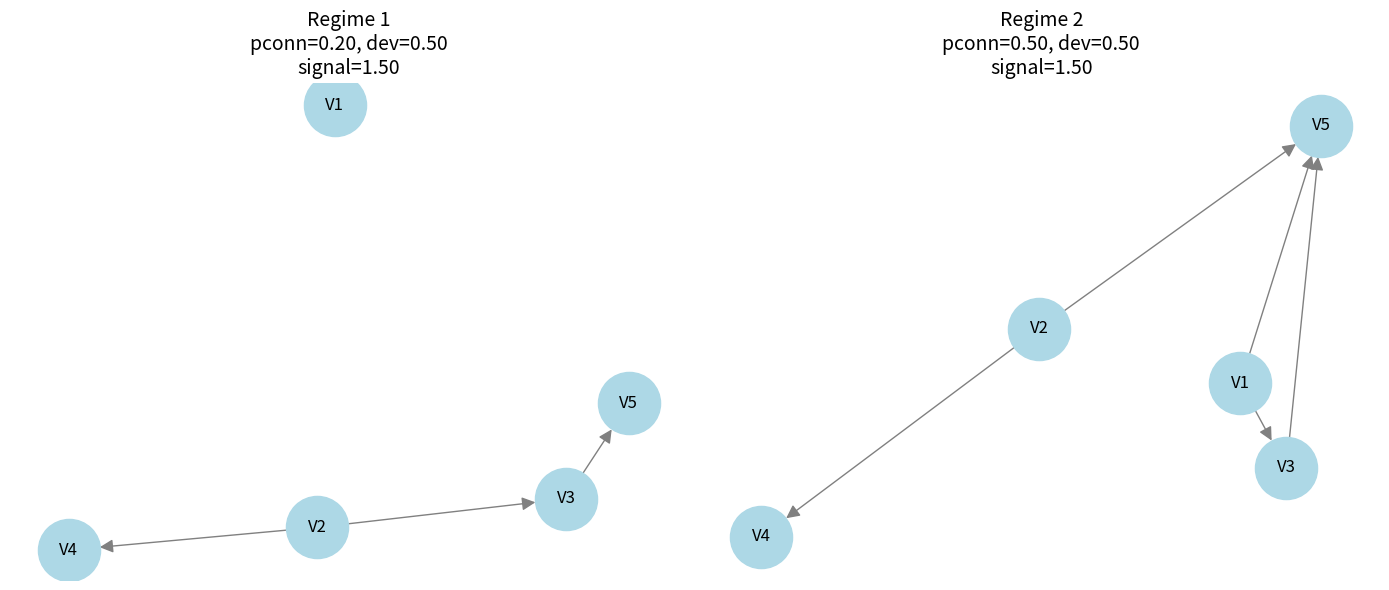
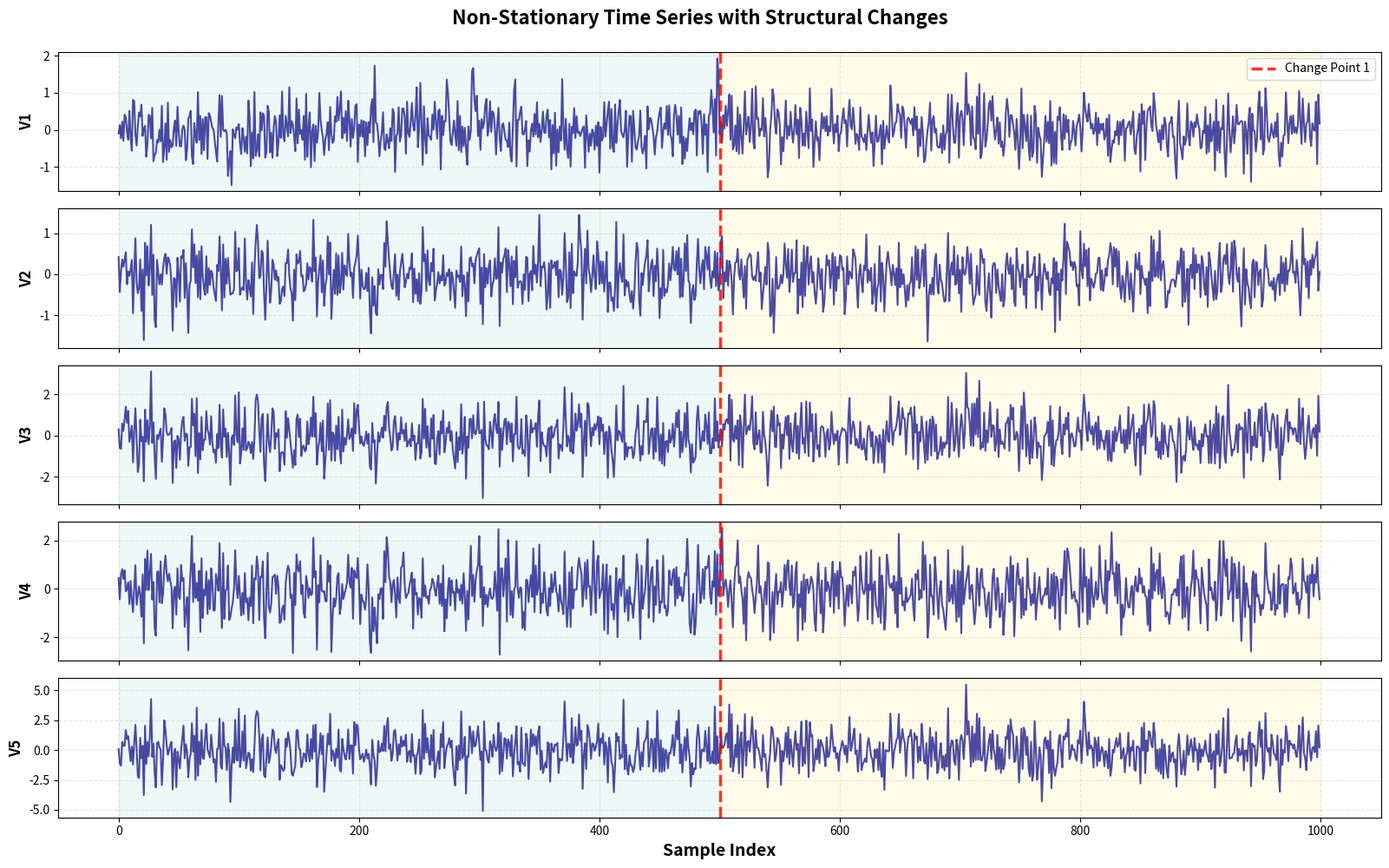

Reproduce these figures in Python, in order.
import numpy as np
import networkx as nx
import pandas as pd
import matplotlib.pyplot as plt
from typing import Literal, List, Dict, Optional, Tuple


class NonStationaryCausalScenario:
    """
    Generate non-stationary causal scenarios following Pearl's Structural Causal Model (SCM) framework.

    This class allows creating time series data where the underlying causal structure (DAG)
    and/or parameters (weights, noise levels, etc.) change at specific time points, while
    maintaining a consistent functional form (linear or nonlinear) throughout.

    Each regime follows Pearl's SCM: X_i = f_i(PA_i, U_i)
    where PA_i are parents of X_i, U_i is exogenous noise, and f_i is the structural equation.

    In non-stationary scenarios:
    - Structural changes: The DAG structure (parent sets PA_i) changes across regimes
    - Parametric changes: Edge weights, noise distributions/levels change across regimes
    - Functional form: Remains consistent (linear or nonlinear) across all regimes
    """

    def __init__(
        self,
        p: int,
        mode: Literal["linear", "nonlinear"] = "linear",
        nonlin_func: Literal["sigmoid", "tanh", "cube", "softplus", "elu", "leaky_relu", "cube_unit", "tanh_unit"] = "tanh",
        nonlinearity: float = 0.0,
        seed: Optional[int] = None,
    ):
        """
        Initialize the non-stationary causal scenario generator.

        Parameters:
        -----------
        p : int
            Number of variables (nodes) in the causal graph
        mode : str
            'linear' or 'nonlinear' - consistent across all regimes
        nonlin_func : str
            Nonlinear activation function (only used if mode='nonlinear'):
            - 'sigmoid': σ(x) = 1/(1 + exp(-x))
            - 'tanh': tanh(x)
            - 'cube': x^3
            - 'softplus': log(1 + exp(x))
            - 'elu': x if x > 0 else α(exp(x) - 1)
            - 'leaky_relu': x if x > 0 else αx
        nonlinearity : float
            Weight of nonlinearity, 0.0 = pure linear, 1.0 = pure nonlinear
            (only used if mode='nonlinear')
        seed : int, optional
            Random seed for reproducibility
        """
        self.p = p
        self.mode = mode
        self.nonlin_func = nonlin_func
        self.nonlinearity = nonlinearity
        self.seed = seed
        self.variable_names = [f"V{i+1}" for i in range(p)]

        # Validate nonlinearity parameter
        if self.mode == "nonlinear" and not (0.0 <= self.nonlinearity <= 1.0):
            raise ValueError("nonlinearity must be between 0.0 and 1.0")

        # Set up nonlinear function (actual nonlinear functions used in ML/causal modeling)
        f_dict = {
            "sigmoid": lambda x: 1 / (1 + np.exp(-np.clip(x, -50, 50))),  # Clip to avoid overflow
            "tanh": np.tanh,
            "cube": lambda x: x ** 3,
            "softplus": lambda x: np.log1p(np.exp(np.clip(x, -50, 50))),  # Smooth approximation of ReLU
            "elu": lambda x: np.where(x > 0, x, 0.1 * (np.exp(x) - 1)),  # α=0.1
            "leaky_relu": lambda x: np.where(x > 0, x, 0.1 * x),  # α=0.1
            # *_unit: the same function applied on the unit-variance scale of the parent effect and
            # scaled back, so the curvature is active whatever the signal amplitude (at the small
            # amplitudes the regimes use, cube and tanh of the raw effect are numerically linear)
            "cube_unit": lambda x: (x / (np.std(x) or 1.0)) ** 3 * (np.std(x) or 1.0),
            "tanh_unit": lambda x: np.tanh(x / (np.std(x) or 1.0)) * (np.std(x) or 1.0),
        }

        if self.nonlin_func not in f_dict:
            raise ValueError(f"Unknown nonlin_func: {self.nonlin_func}")

        self.nonlin_f = f_dict[self.nonlin_func]

    @staticmethod
    def _edge_change_metrics(
        base_edges: set,
        new_edges: set,
        max_edges: int,
    ) -> Dict:
        """Compute symmetric difference and Jaccard metrics between two edge sets."""
        sym_diff = base_edges ^ new_edges
        inter = base_edges & new_edges
        union = base_edges | new_edges

        # Symmetric-diff relative to max possible edges in a DAG
        pct_symdiff_max = 100.0 * (len(sym_diff) / max_edges) if max_edges > 0 else 0.0

        # Relative to base edge count (often useful)
        pct_symdiff_base = 100.0 * (len(sym_diff) / max(1, len(base_edges)))

        jaccard = (len(inter) / len(union)) if len(union) > 0 else 1.0

        return {
            "sym_diff_edges": list(sym_diff),
            "n_sym_diff": len(sym_diff),
            "pct_symdiff_over_max": pct_symdiff_max,
            "pct_symdiff_over_base": pct_symdiff_base,
            "jaccard_edges": jaccard,
            "n_intersection": len(inter),
            "n_union": len(union),
        }

    @staticmethod
    def calculate_structural_change(
        p: int,
        base_graph: nx.DiGraph,
        target_change_pct: float,
        change_type: Literal["add", "remove", "mixed"] = "mixed",
        seed: Optional[int] = None,
    ) -> Tuple[nx.DiGraph, float, Dict]:
        """
        Create a new graph by modifying edges to achieve a target percentage change.

        The percentage is calculated relative to the maximum possible edges in a DAG: p*(p-1)/2

        Parameters:
        -----------
        p : int
            Number of nodes
        base_graph : nx.DiGraph
            Starting graph structure
        target_change_pct : float
            Target percentage of edges to change (0.0 to 100.0)
        change_type : str
            "add" - only add edges
            "remove" - only remove edges
            "mixed" - both add and remove edges (50/50 split if possible)

        Returns:
        --------
        tuple : (new_graph, actual_change_pct, change_info)
            - new_graph: Modified DAG
            - actual_change_pct: Actual percentage change achieved (rounded)
            - change_info: Dict with details about changes made
        """
        # Use proper RNG
        if seed is not None:
            rng = np.random.default_rng(seed)
        else:
            rng = np.random.default_rng()

        max_edges = p * (p - 1) // 2  # Maximum edges in a DAG
        base_edges = set(base_graph.edges())
        n_current = len(base_edges)

        # Calculate target number of edges to change
        target_n_changes = round((target_change_pct / 100.0) * max_edges)

        # Ensure at least 1 change if target_change_pct > 0
        if target_change_pct > 0 and target_n_changes == 0:
            target_n_changes = 1

        # Get all possible edges (respecting DAG constraint: i < j)
        all_possible_edges = set()
        nodes = sorted(base_graph.nodes())
        for i, u in enumerate(nodes):
            for v in nodes[i + 1:]:
                all_possible_edges.add((u, v))

        # Edges that can be added or removed
        # Sort for determinism (set iteration order is hash-randomized across Python processes)
        edges_can_add = sorted(all_possible_edges - base_edges)
        edges_can_remove = sorted(base_edges)

        # Determine how many edges to add/remove
        n_add = 0
        n_remove = 0

        if change_type == "add":
            n_add = min(target_n_changes, len(edges_can_add))
        elif change_type == "remove":
            n_remove = min(target_n_changes, len(edges_can_remove))
        elif change_type == "mixed":
            # Split changes between add and remove
            n_add = min(target_n_changes // 2, len(edges_can_add))
            n_remove = min(target_n_changes // 2, len(edges_can_remove))

            # If we couldn't achieve target with 50/50 split, compensate
            remaining = target_n_changes - (n_add + n_remove)
            if remaining > 0:
                # Try to add more edges first
                additional_add = min(remaining, len(edges_can_add) - n_add)
                n_add += additional_add
                remaining -= additional_add

                # If still remaining, try to remove more
                if remaining > 0:
                    additional_remove = min(remaining, len(edges_can_remove) - n_remove)
                    n_remove += additional_remove

        # Create new graph
        new_graph = base_graph.copy()

        # Remove edges
        edges_to_remove = []
        if n_remove > 0:
            idx = rng.choice(len(edges_can_remove), size=n_remove, replace=False)
            edges_to_remove = [edges_can_remove[i] for i in idx]
            new_graph.remove_edges_from(edges_to_remove)

        # Add edges
        edges_to_add = []
        if n_add > 0:
            idx = rng.choice(len(edges_can_add), size=n_add, replace=False)
            edges_to_add = [edges_can_add[i] for i in idx]
            new_graph.add_edges_from(edges_to_add)

        # Calculate actual change percentage
        new_edges = set(new_graph.edges())
        total_changes = n_add + n_remove
        actual_change_pct = (total_changes / max_edges) * 100.0 if max_edges > 0 else 0.0

        change_info = {
            "target_change_pct": target_change_pct,
            "actual_change_pct": actual_change_pct,
            "max_possible_edges": max_edges,
            "n_edges_added": n_add,
            "n_edges_removed": n_remove,
            "total_changes": total_changes,
            "edges_added": edges_to_add,
            "edges_removed": edges_to_remove,
            "base_n_edges": n_current,
            "new_n_edges": new_graph.number_of_edges(),
            # Include symmetric-diff metrics for accurate change measurement
            **NonStationaryCausalScenario._edge_change_metrics(base_edges, new_edges, max_edges),
        }

        return new_graph, actual_change_pct, change_info

    @staticmethod
    def create_regime_pair_with_change(
        p: int,
        base_pconn: float = 0.3,
        change_pct: float = 20.0,
        change_type: Literal["add", "remove", "mixed"] = "mixed",
        seed: Optional[int] = None,
        base_graph: Optional[nx.DiGraph] = None,
    ) -> Tuple[nx.DiGraph, nx.DiGraph, Dict]:
        """
        Create a pair of DAG structures with a controlled percentage change.

        This is a helper function for benchmarking. If base_graph is provided,
        changes are applied to it. Otherwise, a random base graph is generated.

        Parameters:
        -----------
        p : int
            Number of nodes
        base_pconn : float
            Connection probability for the base graph (only used if base_graph is None)
        change_pct : float
            Target percentage of edges to change (0.0 to 100.0)
        change_type : str
            Type of change: "add", "remove", or "mixed"
        seed : int, optional
            Random seed for reproducibility
        base_graph : nx.DiGraph, optional
            If provided, apply changes to this graph instead of generating a new one.
            This enables chaining changes for multi-regime experiments.

        Returns:
        --------
        tuple : (base_graph, changed_graph, change_info)
        """
        if seed is not None:
            np.random.seed(seed)

        if base_graph is not None:
            # Use provided graph as base
            G_base = base_graph.copy()
        else:
            # Generate random base graph
            while True:
                G_base = nx.DiGraph()
                nodes = [f"V{i+1}" for i in range(p)]
                G_base.add_nodes_from(nodes)

                # Add edges with probability pconn
                for i in range(p):
                    for j in range(i + 1, p):
                        if np.random.rand() < base_pconn:
                            G_base.add_edge(nodes[i], nodes[j])

                # Ensure at least 1 edge
                if G_base.number_of_edges() >= 1:
                    break

        # Create changed graph
        G_changed, actual_pct, change_info = (
            NonStationaryCausalScenario.calculate_structural_change(
                p=p,
                base_graph=G_base,
                target_change_pct=change_pct,
                change_type=change_type,
                seed=seed,
            )
        )

        return G_base, G_changed, change_info

    def generate_regime(
        self,
        pconn: float = 0.3,
        dist: Optional[List[str]] = None,
        deviation: float = 0.5,
        signal_strength: float = 1.0,
        nsamples: int = 500,
        max_attempts: int = 10,
        min_std: float = 1e-6,
        min_edges: int = 1,
        fixed_graph: Optional[nx.DiGraph] = None,
        regime_seed: Optional[int] = None,
    ) -> Dict:
        """
        Generate a single regime with specific causal structure and parameters.

        Note: The functional form (linear/nonlinear) is determined at class initialization
        and remains consistent across all regimes. Only structure and parameters vary.

        Parameters:
        -----------
        pconn : float
            Connection probability for edges in the DAG
        dist : list of str, optional
            Distribution types for noise (e.g., ['normal', 'laplace', ...])
        deviation : float
            Scale of additive noise (0.0 to 3.0)
        signal_strength : float
            Overall signal strength multiplier
        nsamples : int
            Number of samples to generate
        max_attempts : int
            Maximum attempts to generate valid graph
        min_std : float
            Minimum standard deviation for variables
        min_edges : int
            Minimum number of edges required
        fixed_graph : nx.DiGraph, optional
            Use a predefined graph structure instead of generating new one
        regime_seed : int, optional
            Seed for this specific regime (overrides global seed)

        Returns:
        --------
        dict : Dictionary containing 'graph', 'data', 'adj_matrix', and 'params'
        """
        # Set seed for this regime
        if regime_seed is not None:
            np.random.seed(regime_seed)
        elif self.seed is not None:
            np.random.seed(self.seed)

        # Use fixed graph or generate new one
        if fixed_graph is not None:
            G = fixed_graph.copy()
        else:
            # Try to generate valid graph
            attempt = 0
            while attempt < max_attempts:
                attempt += 1
                G = nx.DiGraph()
                G.add_nodes_from(self.variable_names)
                num_edges = 0

                # Add edges with probability pconn (only from lower to higher indices for DAG)
                for i in range(self.p):
                    for j in range(i + 1, self.p):
                        if np.random.rand() < pconn:
                            G.add_edge(f"V{i+1}", f"V{j+1}")
                            num_edges += 1

                # Check minimum edges requirement
                if num_edges >= min_edges:
                    break

            if num_edges < min_edges:
                raise RuntimeError(f"Could not generate graph with at least {min_edges} edges")

        # Get adjacency matrix
        adj_matrix = nx.to_pandas_adjacency(G, dtype=float)

        # Initialize data to zeros (NaN would cascade through the topological order)
        data = pd.DataFrame(
            np.zeros((nsamples, self.p)),
            index=np.arange(nsamples),
            columns=self.variable_names,
            dtype=float,
        )

        # Set up noise distributions
        if dist is None:
            dist = ["normal"] * self.p
        if len(dist) != self.p:
            raise ValueError("Length of 'dist' must match p.")

        # Generate data following topological order
        causal_order = list(nx.topological_sort(G))
        weights_dict = {}  # Store weights for each node

        for i, node in enumerate(causal_order):
            parents = list(G.predecessors(node))

            if parents:
                # Generate random weights
                weights = np.random.uniform(1.0, 3.0, size=len(parents))
                weights /= np.linalg.norm(weights)
                weights *= signal_strength
                weights_dict[node] = dict(zip(parents, weights))

                # Compute parent effect
                # Use np.dot to avoid spurious FP exception warnings from Apple Accelerate BLAS
                parent_vals = np.ascontiguousarray(data[parents].values, dtype=np.float64)
                parent_effect = np.dot(parent_vals, weights)

                # Apply nonlinearity if specified (uses class-level settings)
                if self.mode == "nonlinear" and self.nonlinearity > 0:
                    transformed = self.nonlin_f(parent_effect)
                    parent_effect = (1 - self.nonlinearity) * parent_effect + self.nonlinearity * transformed
            else:
                parent_effect = np.zeros(nsamples)
                weights_dict[node] = {}

            # Generate additive noise
            eff_deviation = max(deviation, 1e-3)

            if dist[i] == "normal":
                error = np.random.normal(0, eff_deviation, nsamples)
            elif dist[i] == "uniform":
                error = np.random.uniform(-eff_deviation, eff_deviation, nsamples)
            elif dist[i] == "laplace":
                error = np.random.laplace(0, eff_deviation, nsamples)
            elif dist[i] == "exponential":
                error = np.random.exponential(eff_deviation, nsamples)
            else:
                raise ValueError(f"Unsupported distribution: {dist[i]}")

            # Final structural equation (clip to prevent overflow in deep DAGs)
            data[node] = np.clip(parent_effect + error, -50, 50)

        # Check variance
        stds = data.std()
        if not (stds > min_std).all():
            raise RuntimeError("Generated data has insufficient variance")

        return {
            "graph": G,
            "data": data,
            "adj_matrix": adj_matrix,
            "params": {
                "pconn": pconn,
                "deviation": deviation,
                "signal_strength": signal_strength,
                "dist": dist,
                "weights": weights_dict,
            }
        }

    def create_nonstationary_scenario(
        self,
        regime_configs: List[Dict],
        transition_type: Literal["abrupt", "smooth"] = "abrupt",
        transition_length: int = 0,
    ) -> Dict:
        """
        Create a non-stationary scenario with multiple regimes.

        Parameters:
        -----------
        regime_configs : list of dict
            List of configuration dictionaries for each regime.
            Each dict should contain parameters for generate_regime()
        transition_type : str
            'abrupt' for instant changes, 'smooth' for gradual transitions
        transition_length : int
            Number of samples for smooth transition (only used if transition_type='smooth')

        Returns:
        --------
        dict : Dictionary containing:
            - 'regimes': list of regime dictionaries
            - 'combined_data': concatenated time series data
            - 'change_points': list of sample indices where regimes change
            - 'regime_labels': array indicating which regime each sample belongs to
        """
        regimes = []
        change_points = []
        current_sample = 0

        # Generate each regime
        for idx, config in enumerate(regime_configs):
            regime = self.generate_regime(**config)
            regimes.append(regime)

            if idx > 0:
                change_points.append(current_sample)

            current_sample += regime["data"].shape[0]

        # Combine data from all regimes
        combined_data = pd.concat(
            [regime["data"] for regime in regimes],
            ignore_index=True
        )

        # Create regime labels
        regime_labels = np.zeros(combined_data.shape[0], dtype=int)
        current_idx = 0
        for regime_idx, regime in enumerate(regimes):
            regime_length = regime["data"].shape[0]
            regime_labels[current_idx:current_idx + regime_length] = regime_idx
            current_idx += regime_length

        return {
            "regimes": regimes,
            "combined_data": combined_data,
            "change_points": change_points,
            "regime_labels": regime_labels,
            "transition_type": transition_type,
        }

    def plot_structures(
        self,
        regimes: List[Dict],
        figsize: Tuple[int, int] = (18, 6),
        node_size: int = 2000,
        font_size: int = 12,
        title_size: int = 14,
    ):
        """
        Plot the causal structures (DAGs) for all regimes.

        Parameters:
        -----------
        regimes : list of dict
            List of regime dictionaries from create_nonstationary_scenario()
        figsize : tuple
            Figure size (width, height)
        node_size : int
            Size of nodes in the graph
        font_size : int
            Font size for node labels
        title_size : int
            Font size for subplot titles
        """
        num_regimes = len(regimes)
        fig, axes = plt.subplots(1, num_regimes, figsize=figsize)

        if num_regimes == 1:
            axes = [axes]

        for idx, (regime, ax) in enumerate(zip(regimes, axes)):
            G = regime["graph"]
            params = regime["params"]

            plt.sca(ax)
            pos = nx.spring_layout(G, seed=42)
            nx.draw(
                G,
                pos,
                with_labels=True,
                node_color="lightblue",
                node_size=node_size,
                edge_color="gray",
                arrowsize=20,
                font_size=font_size,
                ax=ax,
            )

            # Create informative title
            title = f"Regime {idx + 1}\n"
            title += f"pconn={params['pconn']:.2f}, "
            title += f"dev={params['deviation']:.2f}\n"
            title += f"signal={params['signal_strength']:.2f}"

            ax.set_title(title, fontsize=title_size)

        plt.tight_layout()
        plt.show()

    def plot_timeseries(
        self,
        combined_data: pd.DataFrame,
        change_points: List[int],
        regime_labels: Optional[np.ndarray] = None,
        figsize: Tuple[int, int] = (16, 10),
        linewidth: float = 1.5,
        changepoint_linewidth: float = 2.5,
        show_regime_backgrounds: bool = True,
    ):
        """
        Plot the combined time series with change points marked.

        Parameters:
        -----------
        combined_data : pd.DataFrame
            Combined time series data
        change_points : list of int
            Indices where regime changes occur
        regime_labels : np.ndarray, optional
            Array indicating which regime each sample belongs to
        figsize : tuple
            Figure size (width, height)
        linewidth : float
            Line width for time series
        changepoint_linewidth : float
            Line width for change point markers
        show_regime_backgrounds : bool
            Whether to show colored backgrounds for different regimes
        """
        num_vars = combined_data.shape[1]
        fig, axes = plt.subplots(num_vars, 1, figsize=figsize, sharex=True)

        if num_vars == 1:
            axes = [axes]

        # Define colors for regime backgrounds
        regime_colors = plt.cm.Set3(np.linspace(0, 1, len(change_points) + 1))

        for i, (var_name, ax) in enumerate(zip(combined_data.columns, axes)):
            # Plot time series
            ax.plot(
                combined_data.index,
                combined_data[var_name],
                linewidth=linewidth,
                color='navy',
                alpha=0.7,
            )

            # Add regime backgrounds
            if show_regime_backgrounds and regime_labels is not None:
                regime_changes = [0] + change_points + [len(combined_data)]
                for regime_idx in range(len(regime_changes) - 1):
                    start = regime_changes[regime_idx]
                    end = regime_changes[regime_idx + 1]
                    ax.axvspan(
                        start, end,
                        alpha=0.15,
                        color=regime_colors[regime_idx],
                        zorder=0,
                    )

            # Mark change points
            for cp_idx, cp in enumerate(change_points):
                ax.axvline(
                    cp,
                    color='red',
                    linestyle='--',
                    linewidth=changepoint_linewidth,
                    alpha=0.8,
                    label=f'Change Point {cp_idx + 1}' if i == 0 else None,
                )

            ax.set_ylabel(var_name, fontsize=12, fontweight='bold')
            ax.grid(True, alpha=0.3, linestyle='--')
            ax.tick_params(axis='both', labelsize=10)

            # Add legend only to first subplot
            if i == 0 and change_points:
                ax.legend(loc='upper right', fontsize=10)

        plt.xlabel('Sample Index', fontsize=14, fontweight='bold')
        plt.suptitle(
            'Non-Stationary Time Series with Structural Changes',
            fontsize=16,
            fontweight='bold',
            y=0.995,
        )
        plt.tight_layout()
        plt.show()

    def plot_scenario(
        self,
        scenario: Dict,
        structures_figsize: Tuple[int, int] = (18, 6),
        timeseries_figsize: Tuple[int, int] = (16, 10),
    ):
        """
        Plot both structures and time series for a complete scenario.

        Parameters:
        -----------
        scenario : dict
            Scenario dictionary from create_nonstationary_scenario()
        structures_figsize : tuple
            Figure size for structure plots
        timeseries_figsize : tuple
            Figure size for time series plot
        """
        print("=" * 80)
        print("Non-Stationary Causal Scenario (Pearl's SCM Framework)")
        print("=" * 80)
        print(f"Functional form: {self.mode.upper()}")
        if self.mode == "nonlinear":
            print(f"Nonlinear function: {self.nonlin_func}")
            print(f"Nonlinearity weight: {self.nonlinearity:.3f}")
        print()

        print("=" * 80)
        print("Causal Structure Changes")
        print("=" * 80)
        self.plot_structures(scenario["regimes"], figsize=structures_figsize)

        print("\n" + "=" * 80)
        print("Combined Time Series with Change Points")
        print("=" * 80)
        self.plot_timeseries(
            scenario["combined_data"],
            scenario["change_points"],
            scenario["regime_labels"],
            figsize=timeseries_figsize,
        )

        # Print summary statistics
        print("\n" + "=" * 80)
        print("Scenario Summary")
        print("=" * 80)
        for idx, regime in enumerate(scenario["regimes"]):
            print(f"\nRegime {idx + 1}:")
            print(f"  Samples: {regime['data'].shape[0]}")
            print(f"  Edges: {regime['graph'].number_of_edges()}")
            print(f"  Connection prob: {regime['params']['pconn']:.3f}")
            print(f"  Noise deviation: {regime['params']['deviation']:.3f}")
            print(f"  Signal strength: {regime['params']['signal_strength']:.3f}")
            # Show which noise distributions are used
            dist_summary = ", ".join(set(regime['params']['dist']))
            print(f"  Noise distributions: {dist_summary}")

        print(f"\nTotal samples: {scenario['combined_data'].shape[0]}")
        print(f"Change points at: {scenario['change_points']}")


# Example usage
if __name__ == "__main__":
    print("=" * 80)
    print("EXAMPLE: Non-Stationary Causal Scenario - Pure Structural Change")
    print("=" * 80)
    print("\nThis example demonstrates Pearl's SCM framework with pure structural changes.")
    print("The functional form (linear) and all parameters remain constant.")
    print("Only the causal structure (DAG) changes between regimes.\n")

    # Initialize scenario generator with 5 variables and LINEAR mode
    scenario_gen = NonStationaryCausalScenario(
        p=5,
        mode="linear",  # Consistent functional form across all regimes
        seed=42,
    )

    # Define two regimes with SAME parameters but DIFFERENT structures
    # Parameters are kept constant to isolate the effect of structural changes
    regime_configs = [
        {
            # Regime 1: Sparse structure
            "pconn": 0.2,  # Low connection probability → sparse DAG
            "deviation": 0.5,
            "signal_strength": 1.5,
            "nsamples": 500,
            "dist": ["normal"] * 5,
            "regime_seed": 100,  # Different seed → different DAG structure
        },
        {
            # Regime 2: Dense structure (same parameters, different structure)
            "pconn": 0.5,  # High connection probability → dense DAG
            "deviation": 0.5,  # SAME as regime 1
            "signal_strength": 1.5,  # SAME as regime 1
            "nsamples": 500,  # SAME as regime 1
            "dist": ["normal"] * 5,  # SAME as regime 1
            "regime_seed": 200,  # Different seed → different DAG structure
        },
    ]

    # Generate the non-stationary scenario
    print("Generating scenario with 2 regimes (pure structural change)...")
    scenario = scenario_gen.create_nonstationary_scenario(
        regime_configs=regime_configs,
        transition_type="abrupt",
    )

    print("Done! Plotting results...\n")

    # Plot the complete scenario (structures + time series)
    scenario_gen.plot_scenario(
        scenario,
        structures_figsize=(14, 6),
        timeseries_figsize=(16, 10),
    )
